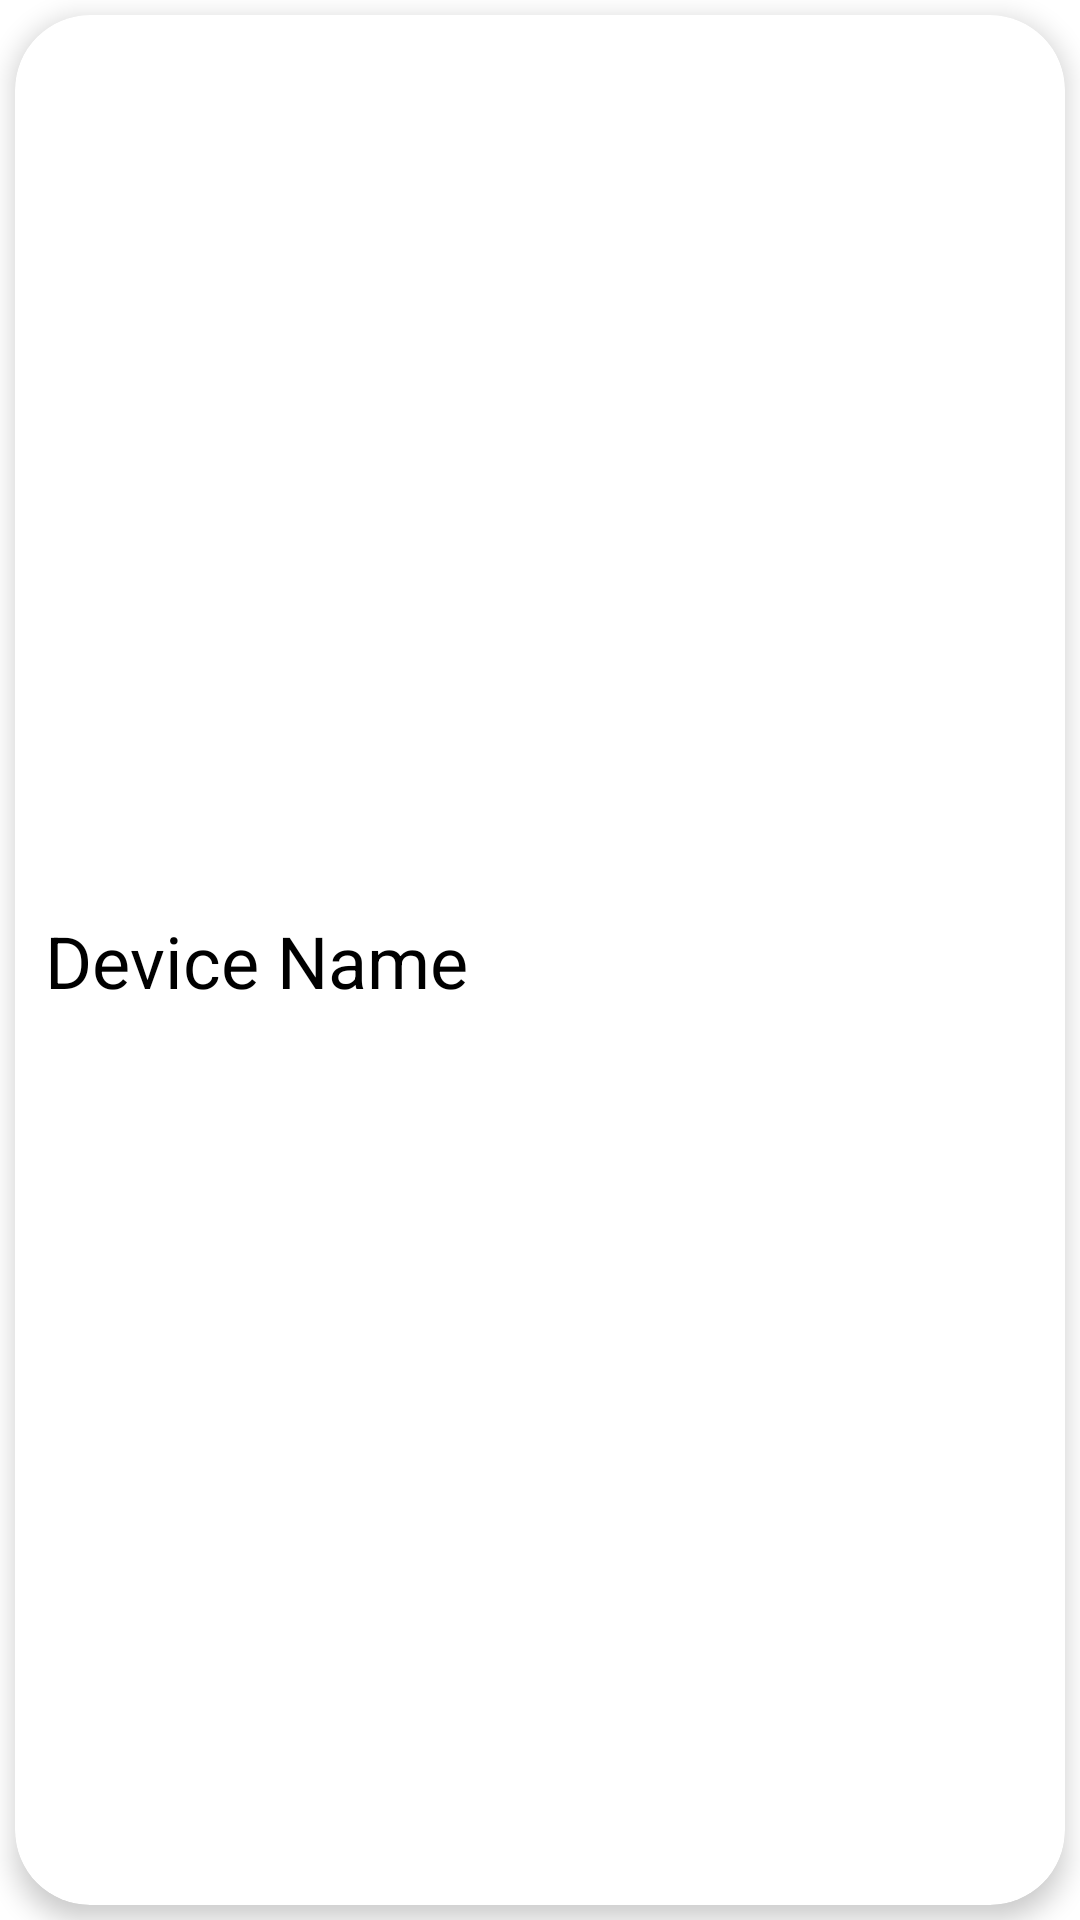

Layout XML and referenced resources for this Android screen:
<!-- AndroidManifest.xml: application theme Theme.CosmicIoT -->
<!-- res/layout/cardview.xml -->
<?xml version="1.0" encoding="utf-8"?>
<LinearLayout xmlns:android="http://schemas.android.com/apk/res/android"
    android:layout_width="match_parent"
    android:layout_height="wrap_content"
    android:clipToPadding="false"
    android:clipChildren="false"
    xmlns:card_view="http://schemas.android.com/apk/res-auto">

    <androidx.cardview.widget.CardView
        android:id="@+id/PCardView"
        android:layout_width="match_parent"
        android:layout_height="match_parent"
        android:layout_gravity="center"
        android:layout_margin="@dimen/card_margin"
        android:clickable="true"
        android:elevation="@dimen/card_album_elevation"
        android:focusable="true"
        android:clipToPadding="false"
        android:clipChildren="false"
        card_view:cardCornerRadius="@dimen/card_album_radius"
        card_view:cardElevation="@dimen/card_album_elevation"
        card_view:cardPreventCornerOverlap="false">

        <androidx.constraintlayout.widget.ConstraintLayout
            android:layout_width="match_parent"
            android:layout_height="match_parent">

            <ImageView
                android:id="@+id/thumbnail"
                android:layout_width="wrap_content"
                android:layout_height="@dimen/device_cover_height"
                android:layout_alignParentRight="false"
                android:layout_marginBottom="@dimen/card_album_thumbnail_flow_margin"
                android:layout_marginRight="@dimen/card_album_thumbnail_flow_margin"
                android:background="?attr/selectableItemBackgroundBorderless"
                android:scaleType="fitEnd"
                android:src="@drawable/farm"
                card_view:layout_constraintBottom_toBottomOf="parent"
                card_view:layout_constraintRight_toRightOf="parent" />

            <TextView
                android:id="@+id/title"
                android:layout_width="match_parent"
                android:layout_height="wrap_content"
                android:layout_marginLeft="@dimen/device_title_padding"
                android:text="Device Name"
                android:textColor="@color/black"
                android:textSize="@dimen/device_title"
                card_view:layout_constraintBottom_toBottomOf="parent"
                card_view:layout_constraintStart_toStartOf="parent"
                card_view:layout_constraintTop_toTopOf="parent" />

        </androidx.constraintlayout.widget.ConstraintLayout>

    </androidx.cardview.widget.CardView>

</LinearLayout>
<!-- resources referenced by this layout -->
<resources>
  <color name="black">#FF000000</color>
  <dimen name="card_album_elevation">5dp</dimen>
  <dimen name="card_album_radius">25dp</dimen>
  <dimen name="card_album_thumbnail_flow_margin">-16dp</dimen>
  <dimen name="card_margin">5dp</dimen>
  <dimen name="device_cover_height">100dp</dimen>
  <dimen name="device_title">24dp</dimen>
  <dimen name="device_title_padding">10dp</dimen>
  <style name="Theme.CosmicIoT" parent="Theme.MaterialComponents.DayNight.DarkActionBar">
          
          <item name="colorPrimary">@color/purple_500</item>
          <item name="colorPrimaryVariant">@color/purple_700</item>
          <item name="colorOnPrimary">@color/white</item>
          
          <item name="colorSecondary">@color/teal_200</item>
          <item name="colorSecondaryVariant">@color/teal_700</item>
          <item name="colorOnSecondary">@color/black</item>
          
          <item name="android:statusBarColor">?attr/colorPrimaryVariant</item>
          
      </style>
  <color name="purple_500">#FF6200EE</color>
  <color name="purple_700">#FF3700B3</color>
  <color name="white">#FFFFFFFF</color>
  <color name="teal_200">#FF03DAC5</color>
  <color name="teal_700">#FF018786</color>
</resources>
